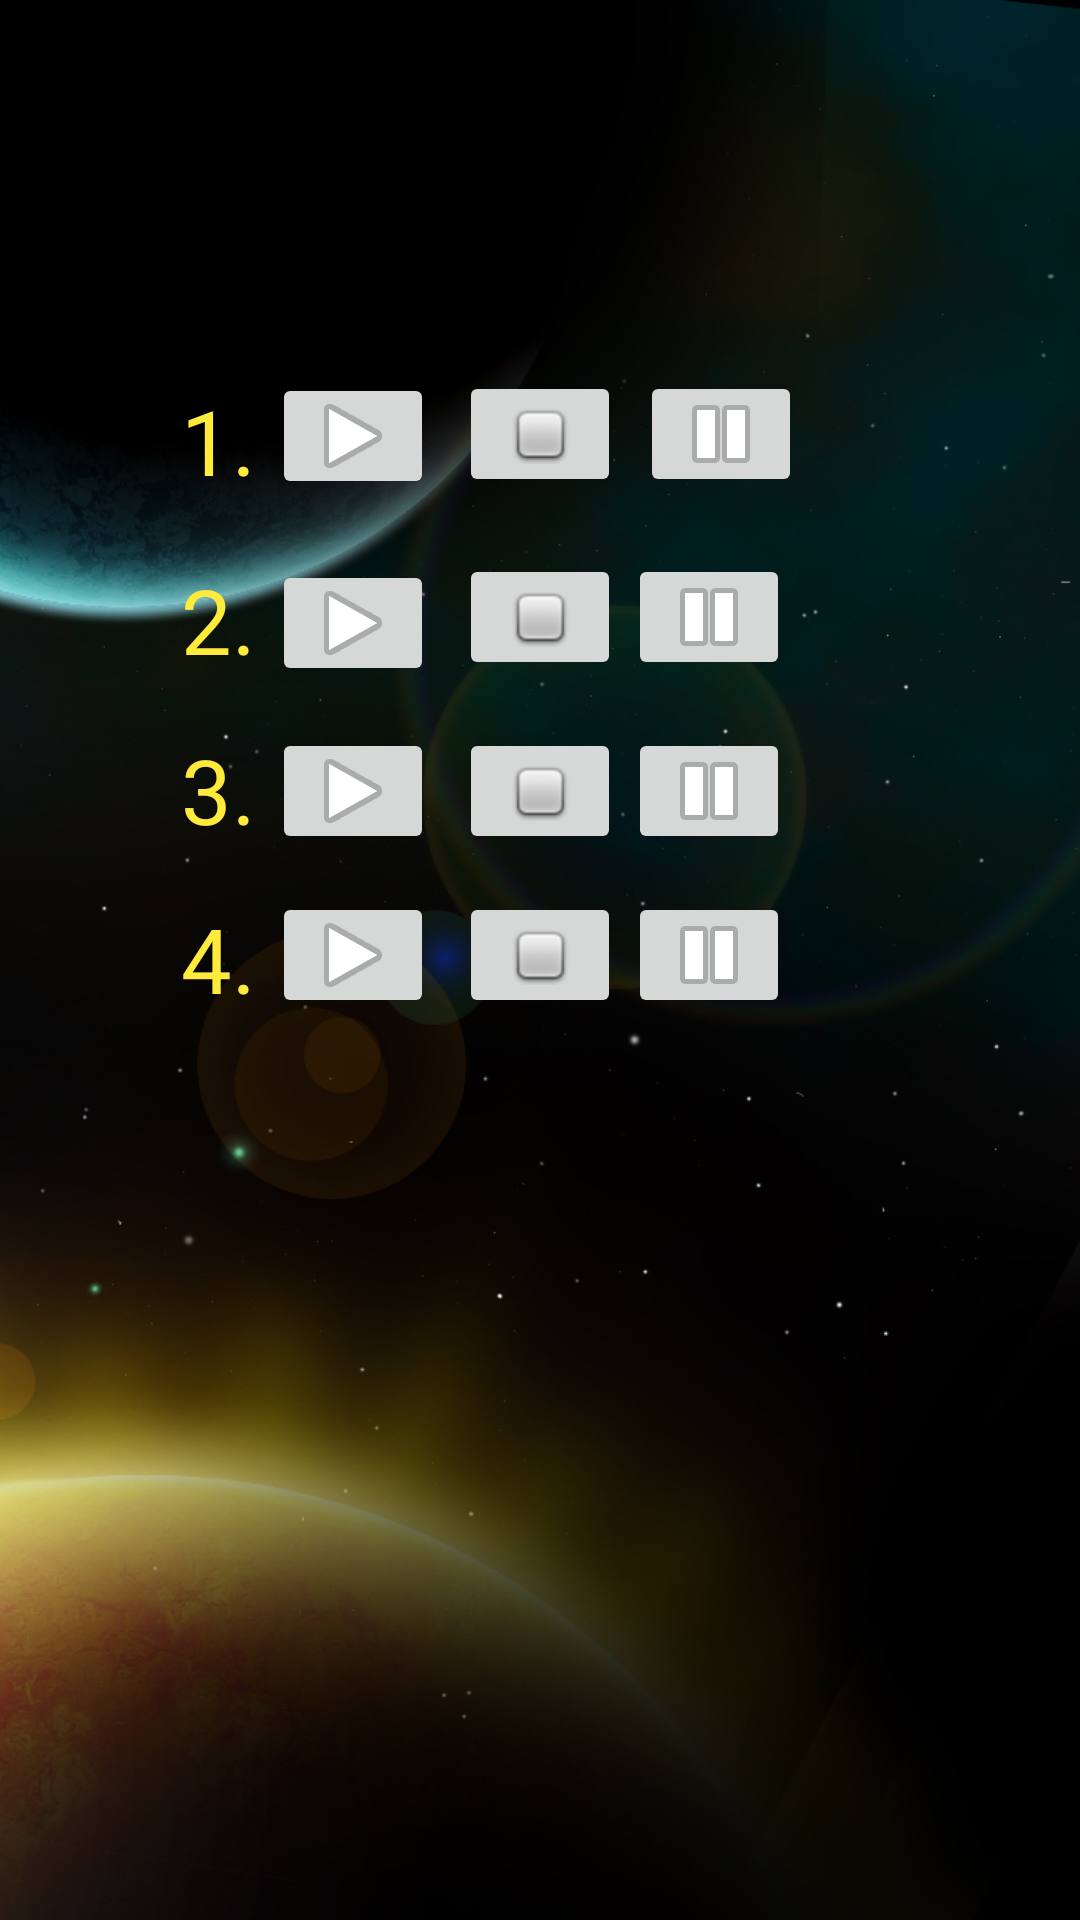

Layout XML and referenced resources for this Android screen:
<!-- AndroidManifest.xml: application theme Theme.Assignmet_1 -->
<!-- res/layout/activity_nasheeds.xml -->
<?xml version="1.0" encoding="utf-8"?>
<androidx.constraintlayout.widget.ConstraintLayout xmlns:android="http://schemas.android.com/apk/res/android"
    xmlns:app="http://schemas.android.com/apk/res-auto"
    xmlns:tools="http://schemas.android.com/tools"
    android:layout_width="match_parent"
    android:layout_height="match_parent"
    android:background="@drawable/background3"
    tools:context=".Nasheeds">

    <TextView
        android:id="@+id/textView"
        android:layout_width="wrap_content"
        android:layout_height="wrap_content"
        android:text="1. "
        android:textColor="#FFEB3B"
        android:textSize="30sp"
        app:layout_constraintBottom_toBottomOf="parent"
        app:layout_constraintEnd_toEndOf="parent"
        app:layout_constraintHorizontal_bias="0.184"
        app:layout_constraintStart_toStartOf="parent"
        app:layout_constraintTop_toTopOf="parent"
        app:layout_constraintVertical_bias="0.211" />

    <ImageButton
        android:id="@+id/audioOneStop"
        android:layout_width="54dp"
        android:layout_height="42dp"
        app:layout_constraintBottom_toBottomOf="parent"
        app:layout_constraintEnd_toEndOf="parent"
        app:layout_constraintHorizontal_bias="0.052"
        app:layout_constraintStart_toEndOf="@+id/audioOnePlay"
        app:layout_constraintTop_toTopOf="parent"
        app:layout_constraintVertical_bias="0.207"
        app:srcCompat="@android:drawable/checkbox_off_background" />

    <ImageButton
        android:id="@+id/audioOnePause"
        android:layout_width="54dp"
        android:layout_height="42dp"
        app:layout_constraintBottom_toBottomOf="parent"
        app:layout_constraintEnd_toEndOf="parent"
        app:layout_constraintHorizontal_bias="0.426"
        app:layout_constraintStart_toEndOf="@+id/audioOnePlay"
        app:layout_constraintTop_toTopOf="parent"
        app:layout_constraintVertical_bias="0.207"
        app:srcCompat="@android:drawable/ic_media_pause" />

    <ImageButton
        android:id="@+id/audioOnePlay"
        android:layout_width="54dp"
        android:layout_height="42dp"
        android:layout_marginEnd="216dp"
        android:layout_marginRight="216dp"
        app:layout_constraintBottom_toBottomOf="parent"
        app:layout_constraintEnd_toEndOf="parent"
        app:layout_constraintHorizontal_bias="0.769"
        app:layout_constraintStart_toEndOf="@+id/textView"
        app:layout_constraintTop_toTopOf="parent"
        app:layout_constraintVertical_bias="0.208"
        app:srcCompat="@android:drawable/ic_media_play" />



    <TextView
        android:id="@+id/textView2"
        android:layout_width="wrap_content"
        android:layout_height="wrap_content"
        android:text="2. "
        android:textColor="#FFEB3B"
        android:textSize="30sp"
        app:layout_constraintBottom_toBottomOf="parent"
        app:layout_constraintEnd_toEndOf="parent"
        app:layout_constraintHorizontal_bias="0.184"
        app:layout_constraintStart_toStartOf="parent"
        app:layout_constraintTop_toTopOf="parent"
        app:layout_constraintVertical_bias="0.311" />

    <ImageButton
        android:id="@+id/audioTwoPause"
        android:layout_width="54dp"
        android:layout_height="42dp"
        android:layout_marginEnd="96dp"
        android:layout_marginRight="96dp"
        app:layout_constraintBottom_toBottomOf="parent"
        app:layout_constraintEnd_toEndOf="parent"
        app:layout_constraintHorizontal_bias="0.833"
        app:layout_constraintStart_toEndOf="@+id/audioTwoStop"
        app:layout_constraintTop_toTopOf="parent"
        app:layout_constraintVertical_bias="0.309"
        app:srcCompat="@android:drawable/ic_media_pause" />

    <ImageButton
        android:id="@+id/audioTwoStop"
        android:layout_width="54dp"
        android:layout_height="42dp"
        app:layout_constraintBottom_toBottomOf="parent"
        app:layout_constraintEnd_toEndOf="parent"
        app:layout_constraintHorizontal_bias="0.052"
        app:layout_constraintStart_toEndOf="@+id/audioTwoPlay"
        app:layout_constraintTop_toTopOf="parent"
        app:layout_constraintVertical_bias="0.309"
        app:srcCompat="@android:drawable/checkbox_off_background" />

    <ImageButton
        android:id="@+id/audioTwoPlay"
        android:layout_width="54dp"
        android:layout_height="42dp"
        android:layout_marginEnd="216dp"
        android:layout_marginRight="216dp"
        app:layout_constraintBottom_toBottomOf="parent"
        app:layout_constraintEnd_toEndOf="parent"
        app:layout_constraintHorizontal_bias="0.769"
        app:layout_constraintStart_toEndOf="@+id/textView2"
        app:layout_constraintTop_toTopOf="parent"
        app:layout_constraintVertical_bias="0.312"
        app:srcCompat="@android:drawable/ic_media_play" />

    

    <TextView
        android:id="@+id/textView3"
        android:layout_width="wrap_content"
        android:layout_height="wrap_content"
        android:text="3. "
        android:textColor="#FFEB3B"
        android:textSize="30sp"
        app:layout_constraintBottom_toBottomOf="parent"
        app:layout_constraintEnd_toEndOf="parent"
        app:layout_constraintHorizontal_bias="0.184"
        app:layout_constraintStart_toStartOf="parent"
        app:layout_constraintTop_toTopOf="parent"
        app:layout_constraintVertical_bias="0.405" />

    <ImageButton
        android:id="@+id/audioThreePlay"
        android:layout_width="54dp"
        android:layout_height="42dp"
        android:layout_marginEnd="216dp"
        android:layout_marginRight="216dp"
        app:layout_constraintBottom_toBottomOf="parent"
        app:layout_constraintEnd_toEndOf="parent"
        app:layout_constraintHorizontal_bias="0.769"
        app:layout_constraintStart_toEndOf="@+id/textView3"
        app:layout_constraintTop_toTopOf="parent"
        app:layout_constraintVertical_bias="0.406"
        app:srcCompat="@android:drawable/ic_media_play" />

    <ImageButton
        android:id="@+id/audioThreePause"
        android:layout_width="54dp"
        android:layout_height="42dp"
        android:layout_marginEnd="96dp"
        android:layout_marginRight="96dp"
        app:layout_constraintBottom_toBottomOf="parent"
        app:layout_constraintEnd_toEndOf="parent"
        app:layout_constraintHorizontal_bias="0.833"
        app:layout_constraintStart_toEndOf="@+id/audioThreeStop"
        app:layout_constraintTop_toTopOf="parent"
        app:layout_constraintVertical_bias="0.406"
        app:srcCompat="@android:drawable/ic_media_pause" />

    <ImageButton
        android:id="@+id/audioThreeStop"
        android:layout_width="54dp"
        android:layout_height="42dp"
        app:layout_constraintBottom_toBottomOf="parent"
        app:layout_constraintEnd_toEndOf="parent"
        app:layout_constraintHorizontal_bias="0.052"
        app:layout_constraintStart_toEndOf="@+id/audioThreePlay"
        app:layout_constraintTop_toTopOf="parent"
        app:layout_constraintVertical_bias="0.406"
        app:srcCompat="@android:drawable/checkbox_off_background" />

    

    <TextView
        android:id="@+id/textView4"
        android:layout_width="wrap_content"
        android:layout_height="wrap_content"
        android:text="4. "
        android:textColor="#FFEB3B"
        android:textSize="30sp"
        app:layout_constraintBottom_toBottomOf="parent"
        app:layout_constraintEnd_toEndOf="parent"
        app:layout_constraintHorizontal_bias="0.184"
        app:layout_constraintStart_toStartOf="parent"
        app:layout_constraintTop_toTopOf="parent"
        app:layout_constraintVertical_bias="0.499" />

    <ImageButton
        android:id="@+id/audioFourStop"
        android:layout_width="54dp"
        android:layout_height="42dp"
        app:layout_constraintBottom_toBottomOf="parent"
        app:layout_constraintEnd_toEndOf="parent"
        app:layout_constraintHorizontal_bias="0.052"
        app:layout_constraintStart_toEndOf="@+id/audioFourPlay"
        app:layout_constraintTop_toTopOf="parent"
        app:layout_constraintVertical_bias="0.497"
        app:srcCompat="@android:drawable/checkbox_off_background" />

    <ImageButton
        android:id="@+id/audioFourPause"
        android:layout_width="54dp"
        android:layout_height="42dp"
        android:layout_marginEnd="96dp"
        android:layout_marginRight="96dp"
        app:layout_constraintBottom_toBottomOf="parent"
        app:layout_constraintEnd_toEndOf="parent"
        app:layout_constraintHorizontal_bias="0.833"
        app:layout_constraintStart_toEndOf="@+id/audioFourStop"
        app:layout_constraintTop_toTopOf="parent"
        app:layout_constraintVertical_bias="0.497"
        app:srcCompat="@android:drawable/ic_media_pause" />

    <ImageButton
        android:id="@+id/audioFourPlay"
        android:layout_width="54dp"
        android:layout_height="42dp"
        android:layout_marginEnd="216dp"
        android:layout_marginRight="216dp"
        app:layout_constraintBottom_toBottomOf="parent"
        app:layout_constraintEnd_toEndOf="parent"
        app:layout_constraintHorizontal_bias="0.769"
        app:layout_constraintStart_toEndOf="@+id/textView4"
        app:layout_constraintTop_toTopOf="parent"
        app:layout_constraintVertical_bias="0.497"
        app:srcCompat="@android:drawable/ic_media_play" />


</androidx.constraintlayout.widget.ConstraintLayout>
<!-- resources referenced by this layout -->
<resources>
  <!-- drawable background3: jpg bitmap (drawable, 310701 bytes) -->
  <style name="Theme.Assignmet_1" parent="Theme.MaterialComponents.DayNight.DarkActionBar">
          
          <item name="colorPrimary">@color/purple_500</item>
          <item name="colorPrimaryVariant">@color/purple_700</item>
          <item name="colorOnPrimary">@color/white</item>
          
          <item name="colorSecondary">@color/teal_200</item>
          <item name="colorSecondaryVariant">@color/teal_700</item>
          <item name="colorOnSecondary">@color/black</item>
          
          <item name="android:statusBarColor" tools:targetApi="l">?attr/colorPrimaryVariant</item>
          
      </style>
  <!-- not gathered from this repository: default colours our renderer supplied (Android Studio template values) -->
  <color name="purple_500">#FF6200EE</color>
  <color name="purple_700">#FF3700B3</color>
  <color name="teal_200">#FF03DAC5</color>
  <color name="teal_700">#FF018786</color>
  <color name="black">#FF000000</color>
  <color name="white">#FFFFFFFF</color>
</resources>
